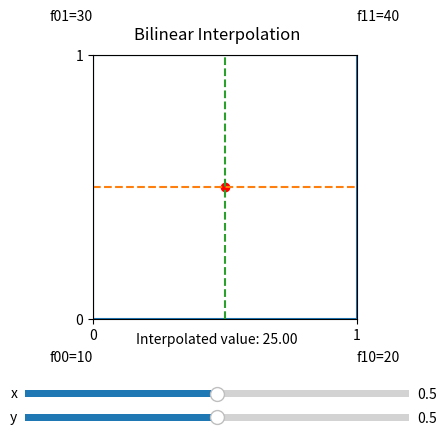

Generate this figure with matplotlib:
import numpy as np
import matplotlib.pyplot as plt
from matplotlib.widgets import Slider


def bilinear(x, y, f00, f10, f01, f11):
    return (
        f00 * (1 - x) * (1 - y) +
        f10 * x * (1 - y) +
        f01 * (1 - x) * y +
        f11 * x * y
    )


def main():
    f00, f10 = 10, 20
    f01, f11 = 30, 40

    fig, ax = plt.subplots()
    fig.suptitle("Bilinear Interpolation", y=0.96)

    plt.subplots_adjust(bottom=0.35, top=0.90)

    ax.set_box_aspect(1)
    ax.set_xlim(0, 1)
    ax.set_ylim(0, 1)
    ax.set_xticks([0, 1])
    ax.set_yticks([0, 1])
    ax.grid(True)

    # Draw square
    ax.plot([0, 1, 1, 0, 0], [0, 0, 1, 1, 0])

    # Corner labels slightly outside square
    offset = 0.12  # increased spacing

    ax.text(0, -offset, f"f00={f00}",
            ha="right", va="top", clip_on=False)

    ax.text(1, -offset, f"f10={f10}",
            ha="left", va="top", clip_on=False)

    ax.text(0, 1 + offset, f"f01={f01}",
            ha="right", va="bottom", clip_on=False)

    ax.text(1, 1 + offset, f"f11={f11}",
            ha="left", va="bottom", clip_on=False)

    point_plot, = ax.plot([0.5], [0.5], 'ro')
    h_line, = ax.plot([], [], '--')
    v_line, = ax.plot([], [], '--')

    # Place interpolated value BELOW the axes (cleanest solution)
    value_text = fig.text(0.5, 0.30, "", ha="center")

    # Sliders
    ax_x = plt.axes([0.2, 0.18, 0.6, 0.03])
    ax_y = plt.axes([0.2, 0.13, 0.6, 0.03])

    slider_x = Slider(ax_x, "x", 0, 1, valinit=0.5)
    slider_y = Slider(ax_y, "y", 0, 1, valinit=0.5)

    def update(val):
        x = slider_x.val
        y = slider_y.val

        fxy = bilinear(x, y, f00, f10, f01, f11)

        point_plot.set_data([x], [y])
        h_line.set_data([0, 1], [y, y])
        v_line.set_data([x, x], [0, 1])

        value_text.set_text(f"Interpolated value: {fxy:.2f}")

        fig.canvas.draw_idle()

    slider_x.on_changed(update)
    slider_y.on_changed(update)

    update(None)
    plt.show()


if __name__ == "__main__":
    main()
